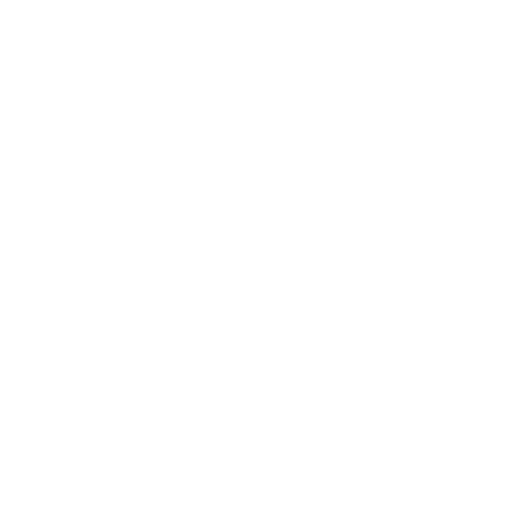
t = 0.00 s
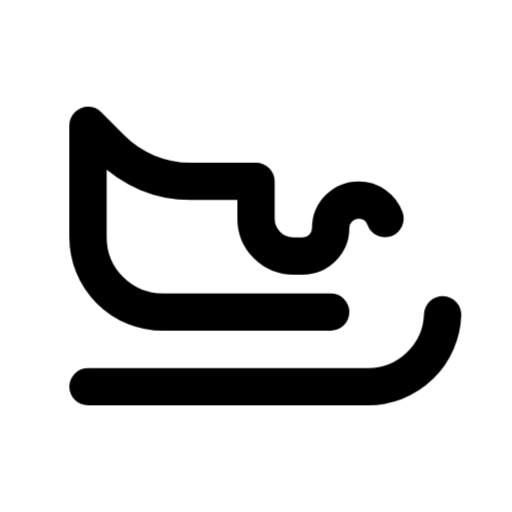
t = 0.47 s
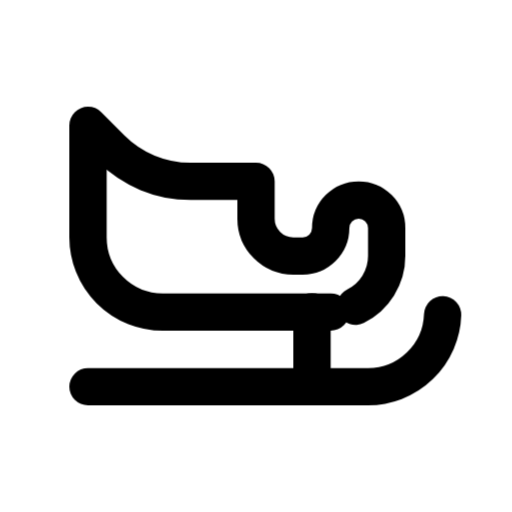
t = 0.86 s
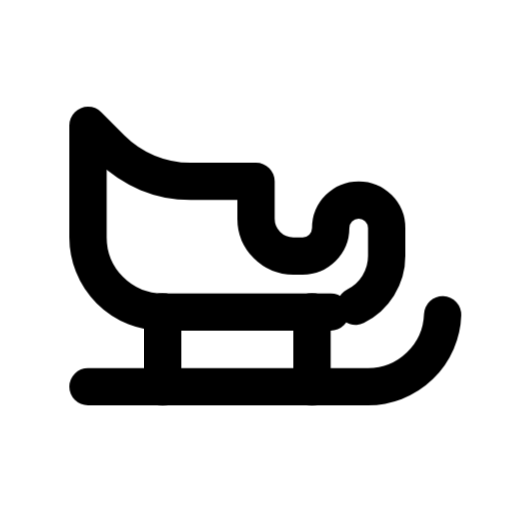
t = 1.25 s
t = 1.79 s: frame unchanged from t = 1.25 s, image omitted
t = 2.33 s: frame unchanged from t = 1.25 s, image omitted

The animated SVG that drew these frames (rendered in a browser with its animation timeline set to each time). Animation: 4 CSS @keyframes rules; one cycle of 2.65 s, repeats indefinitely.

<svg xmlns="http://www.w3.org/2000/svg" width="24" height="24" fill="none" stroke="currentColor" stroke-linecap="round" stroke-linejoin="round" stroke-width="2" viewBox="0 0 24 24">
    <!-- Generated by scripts/icon-expansion/generate.mjs -->
    <!-- Adapted from Tabler Icons 3.34.1.
MIT License

Copyright (c) 2020-2024 Paweł Kuna

Permission is hereby granted, free of charge, to any person obtaining a copy
of this software and associated documentation files (the "Software"), to deal
in the Software without restriction, including without limitation the rights
to use, copy, modify, merge, publish, distribute, sublicense, and/or sell
copies of the Software, and to permit persons to whom the Software is
furnished to do so, subject to the following conditions:

The above copyright notice and this permission notice shall be included in all
copies or substantial portions of the Software.

THE SOFTWARE IS PROVIDED "AS IS", WITHOUT WARRANTY OF ANY KIND, EXPRESS OR
IMPLIED, INCLUDING BUT NOT LIMITED TO THE WARRANTIES OF MERCHANTABILITY,
FITNESS FOR A PARTICULAR PURPOSE AND NONINFRINGEMENT. IN NO EVENT SHALL THE
AUTHORS OR COPYRIGHT HOLDERS BE LIABLE FOR ANY CLAIM, DAMAGES OR OTHER
LIABILITY, WHETHER IN AN ACTION OF CONTRACT, TORT OR OTHERWISE, ARISING FROM,
OUT OF OR IN CONNECTION WITH THE SOFTWARE OR THE USE OR OTHER DEALINGS IN THE
SOFTWARE. -->
    <!-- Motion: trace each stroke from its own origin, accumulate the drawing, then hold before restarting. -->
    <style>
        @media (prefers-reduced-motion: no-preference) {
            @keyframes ira-stroke-sleigh-0 { 0% { stroke-dashoffset: 1; opacity: 0; } 0.4% { opacity: 1; } 11.75%, 88% { stroke-dashoffset: 0; opacity: 1; } 100% { stroke-dashoffset: 0; opacity: 0; } }
            [data-ira-stroke-reveal="sleigh"] [data-ira-line="0"] { stroke-dasharray: 1 1; animation: ira-stroke-sleigh-0 2.65s cubic-bezier(.25,.65,.35,1) infinite; }
            @keyframes ira-stroke-sleigh-1 { 0%, 11.75% { stroke-dashoffset: 1; opacity: 0; } 12.15% { opacity: 1; } 23.5%, 88% { stroke-dashoffset: 0; opacity: 1; } 100% { stroke-dashoffset: 0; opacity: 0; } }
            [data-ira-stroke-reveal="sleigh"] [data-ira-line="1"] { stroke-dasharray: 1 1; animation: ira-stroke-sleigh-1 2.65s cubic-bezier(.25,.65,.35,1) infinite; }
            @keyframes ira-stroke-sleigh-2 { 0%, 23.5% { stroke-dashoffset: 1; opacity: 0; } 23.9% { opacity: 1; } 35.25%, 88% { stroke-dashoffset: 0; opacity: 1; } 100% { stroke-dashoffset: 0; opacity: 0; } }
            [data-ira-stroke-reveal="sleigh"] [data-ira-line="2"] { stroke-dasharray: 1 1; animation: ira-stroke-sleigh-2 2.65s cubic-bezier(.25,.65,.35,1) infinite; }
            @keyframes ira-stroke-sleigh-3 { 0%, 35.25% { stroke-dashoffset: 1; opacity: 0; } 35.65% { opacity: 1; } 47%, 88% { stroke-dashoffset: 0; opacity: 1; } 100% { stroke-dashoffset: 0; opacity: 0; } }
            [data-ira-stroke-reveal="sleigh"] [data-ira-line="3"] { stroke-dasharray: 1 1; animation: ira-stroke-sleigh-3 2.65s cubic-bezier(.25,.65,.35,1) infinite; }
        }
    </style>
    <g data-ira-stroke-reveal="sleigh"><g transform="translate(1.5 1.5) scale(.875)"><path data-ira-line="0" pathLength="1" d="M3 19L18 19A4 4 0 0 0 22 15"/><path data-ira-line="1" pathLength="1" d="M16 15L7 15A4 4 0 0 1 3 11L3 5L4.243 6.243A6 6 0 0 0 8.485 8L12 8L12 10A2 2 0 0 0 14 12L14.5 12A1.5 1.5 0 0 0 16 10.5A1.5 1.5 0 0 1 19 10.5L19 12A3 3 0 0 1 16 15z"/><path data-ira-line="2" pathLength="1" d="M15 15L15 19"/></g><g transform="translate(1.5 1.5) scale(.875)"><path data-ira-line="3" pathLength="1" d="M7 15L7 19"/></g></g>
</svg>
